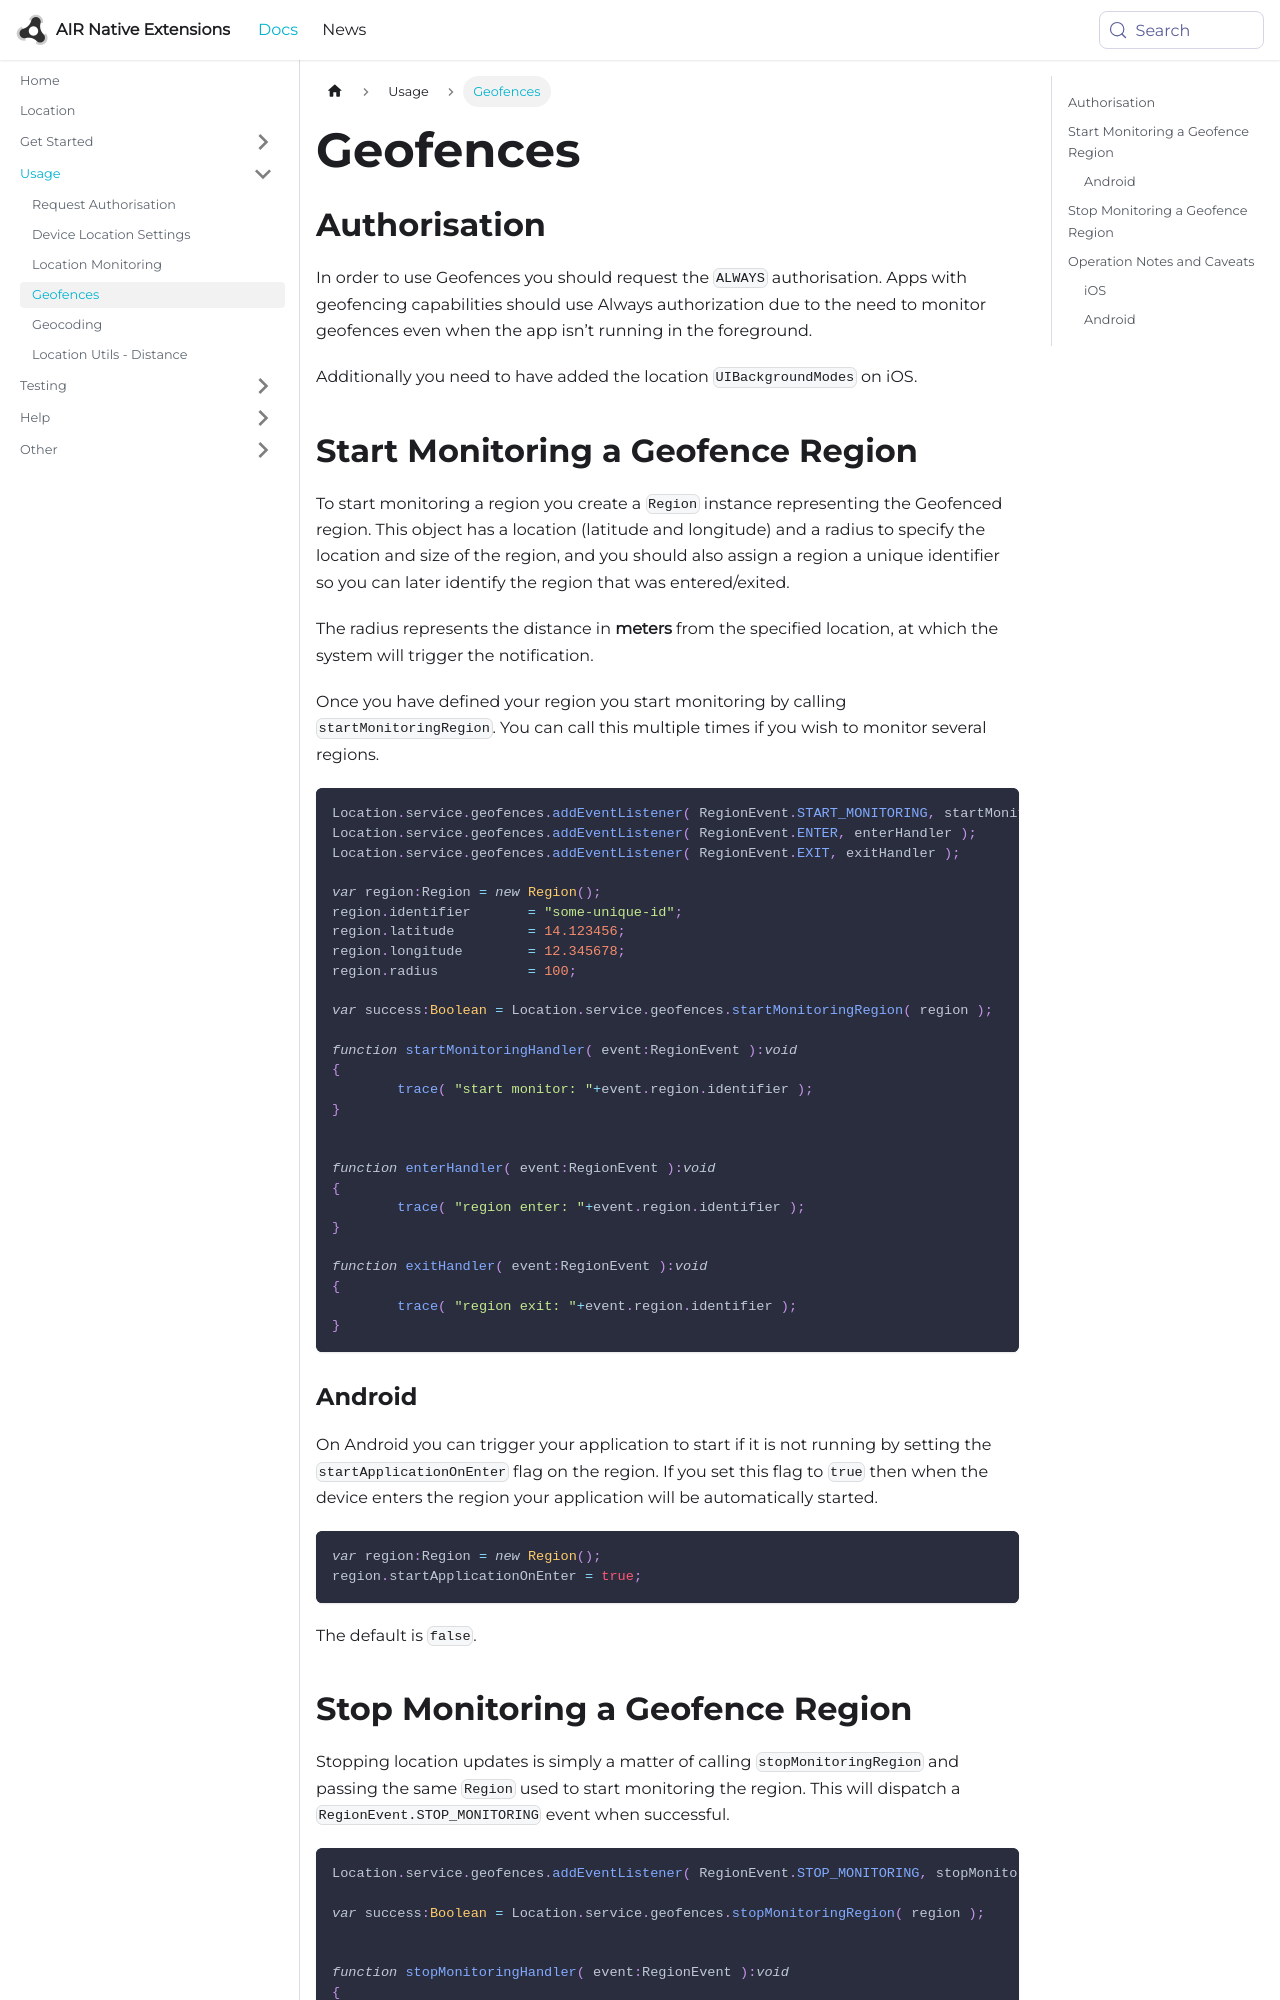

repository: airnativeextensions/nativeextensions-documentation · page: docs/location/geofences/index.html · generator: docusaurus

---
title: Geofences
sidebar_label: Geofences
---


## Authorisation

In order to use Geofences you should request the `ALWAYS` authorisation. Apps with geofencing capabilities should use Always authorization due to the need to monitor geofences even when the app isn’t running in the foreground.

Additionally you need to have added the location `UIBackgroundModes` on iOS. 


## Start Monitoring a Geofence Region

To start monitoring a region you create a `Region` instance representing the Geofenced region. 
This object has a location (latitude and longitude) and a radius to specify the location and size of the region, and you should also assign a region a unique identifier so you can later identify the region that was entered/exited. 

The radius represents the distance in **meters** from the specified location, at which the system will trigger the notification.

Once you have defined your region you start monitoring by calling `startMonitoringRegion`. 
You can call this multiple times if you wish to monitor several regions.


```actionscript
Location.service.geofences.addEventListener( RegionEvent.START_MONITORING, startMonitoringHandler );
Location.service.geofences.addEventListener( RegionEvent.ENTER, enterHandler );
Location.service.geofences.addEventListener( RegionEvent.EXIT, exitHandler );

var region:Region = new Region();
region.identifier 	= "some-unique-id";
region.latitude 	= 14.123456;
region.longitude 	= 12.345678;
region.radius 		= 100;

var success:Boolean = Location.service.geofences.startMonitoringRegion( region );

function startMonitoringHandler( event:RegionEvent ):void
{
	trace( "start monitor: "+event.region.identifier );
}


function enterHandler( event:RegionEvent ):void
{
	trace( "region enter: "+event.region.identifier );
}

function exitHandler( event:RegionEvent ):void
{
	trace( "region exit: "+event.region.identifier );
}
```


### Android

On Android you can trigger your application to start if it is not running by setting the `startApplicationOnEnter` flag on the region. If you set this flag to `true` then when the device enters the region your application will be automatically started.

```actionscript
var region:Region = new Region();
region.startApplicationOnEnter = true;
```

The default is `false`.
